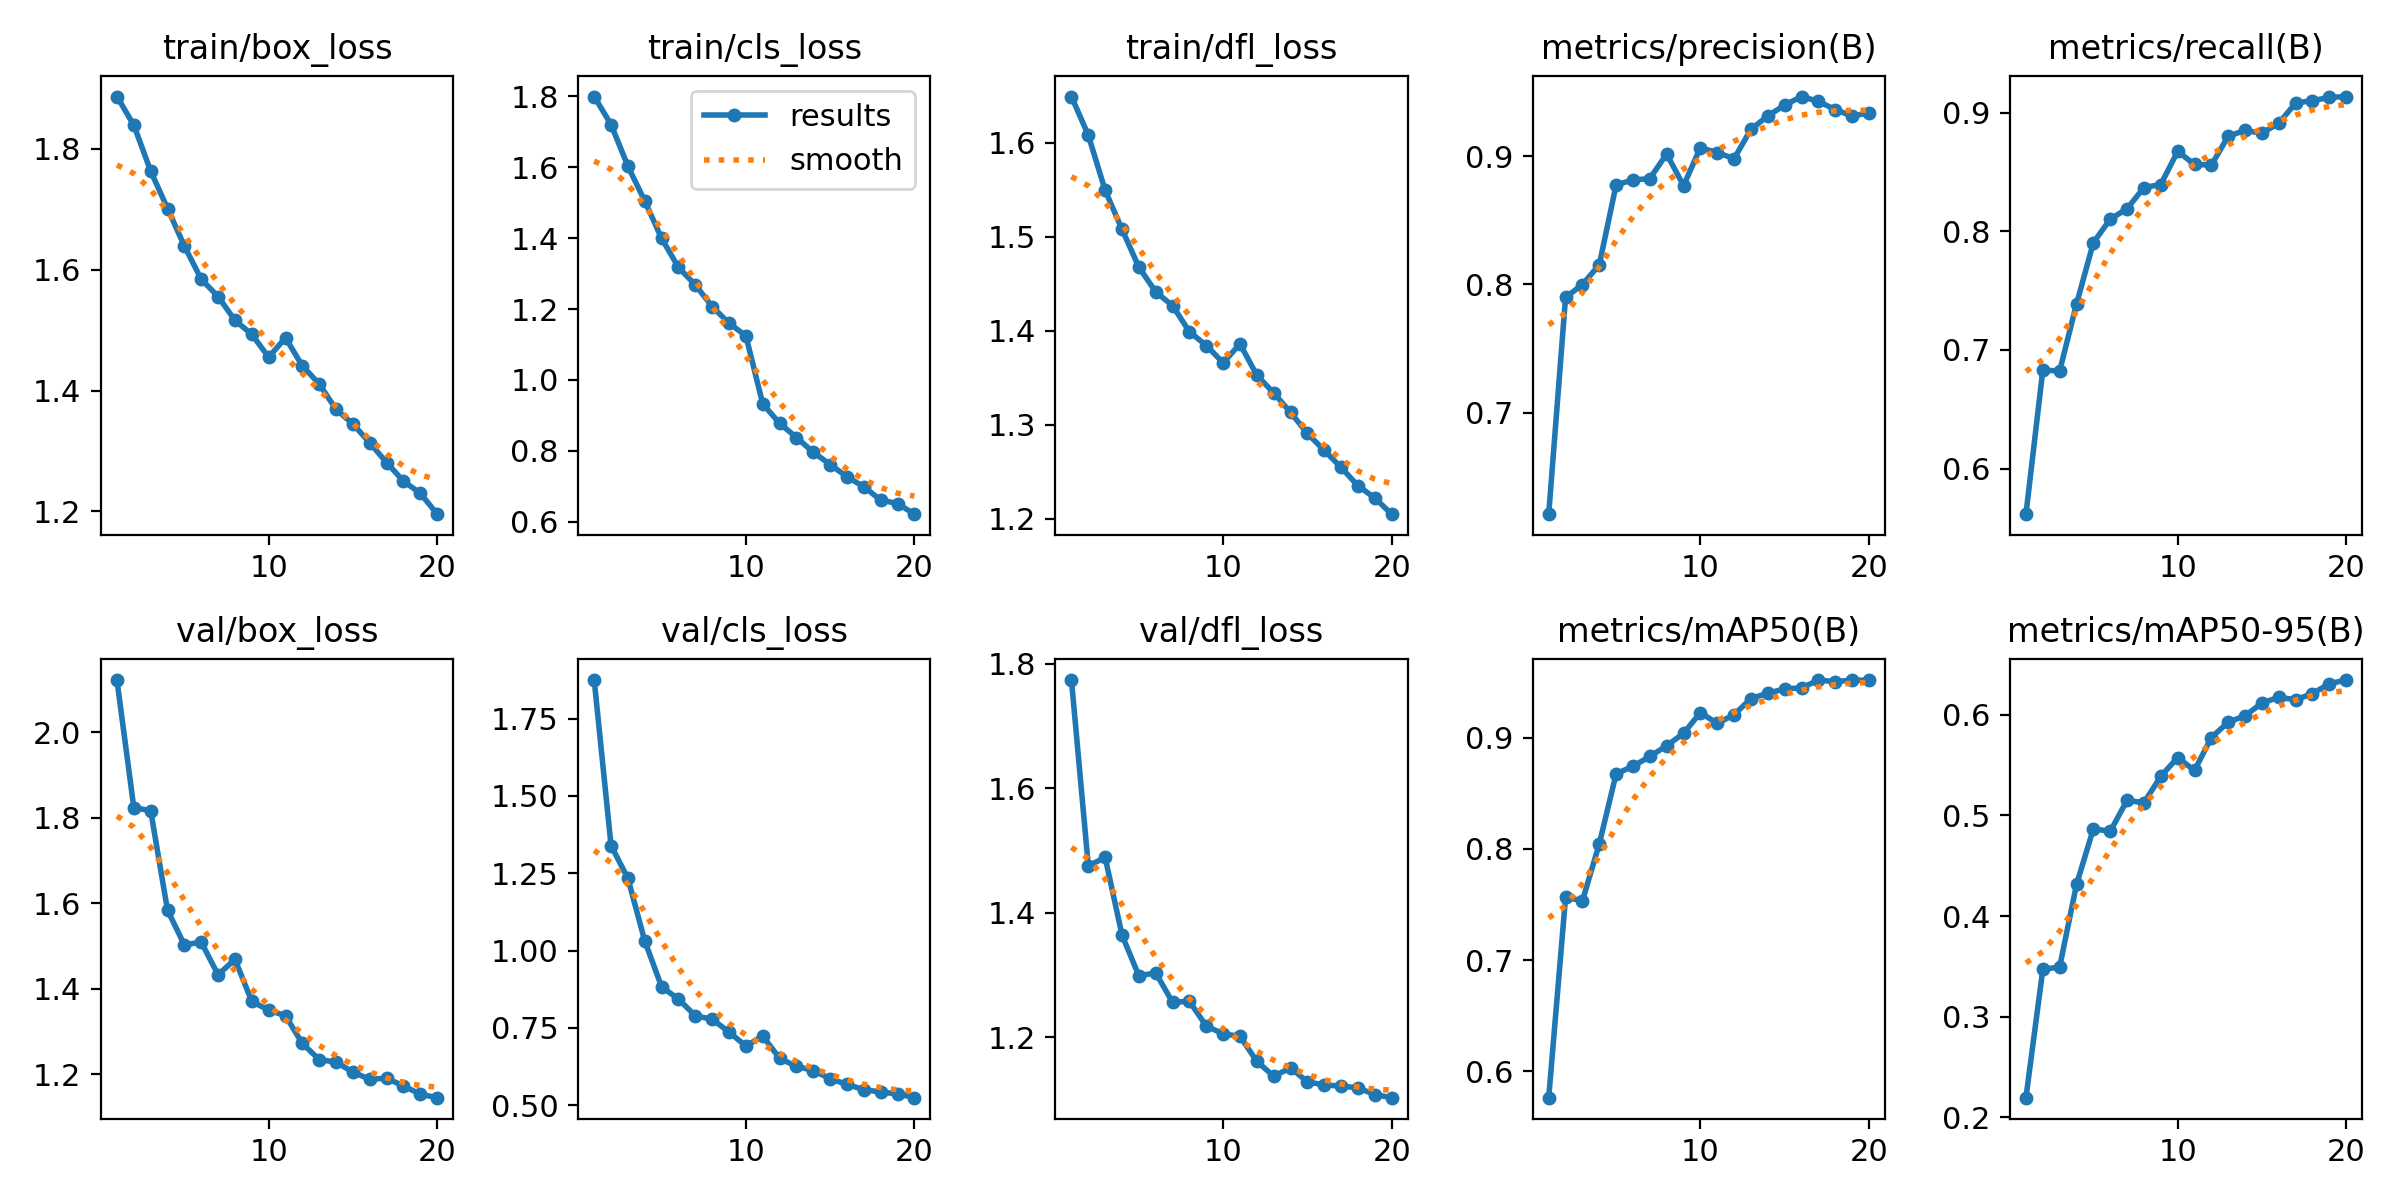

The file beside this chart, header and first rows:
epoch, time, train/box_loss, train/cls_loss, train/dfl_loss, metrics/precision(B), metrics/recall(B), metrics/mAP50(B), metrics/mAP50-95(B), val/box_loss, val/cls_loss, val/dfl_loss, lr/pg0, lr/pg1, lr/pg2
1, 217.6, 1.887, 1.799, 1.649, 0.6209, 0.5616, 0.5761, 0.2196, 2.122, 1.875, 1.774, 0.0006662, 0.0006662, 0.0006662
2, 394.7, 1.84, 1.72, 1.608, 0.79, 0.683, 0.7565, 0.347, 1.824, 1.339, 1.475, 0.001267, 0.001267, 0.001267
3, 559.6, 1.763, 1.603, 1.549, 0.7999, 0.6823, 0.7533, 0.3495, 1.817, 1.233, 1.489, 0.001802, 0.001802, 0.001802
4, 723.2, 1.701, 1.505, 1.508, 0.8154, 0.7388, 0.8044, 0.4314, 1.584, 1.031, 1.364, 0.001703, 0.001703, 0.001703
5, 886.6, 1.639, 1.399, 1.468, 0.8777, 0.7905, 0.8676, 0.4867, 1.503, 0.8825, 1.299, 0.001604, 0.001604, 0.001604
6, 1050, 1.584, 1.317, 1.441, 0.8815, 0.8102, 0.8743, 0.4841, 1.51, 0.8429, 1.303, 0.001505, 0.001505, 0.001505
7, 1214, 1.556, 1.268, 1.427, 0.8826, 0.819, 0.8832, 0.5149, 1.433, 0.7888, 1.256, 0.001406, 0.001406, 0.001406
8, 1380, 1.516, 1.207, 1.399, 0.9018, 0.8369, 0.8928, 0.5125, 1.469, 0.7777, 1.258, 0.001307, 0.001307, 0.001307
9, 1542, 1.493, 1.16, 1.384, 0.877, 0.8395, 0.904, 0.5387, 1.371, 0.7363, 1.218, 0.001208, 0.001208, 0.001208
10, 1704, 1.455, 1.124, 1.366, 0.9067, 0.8673, 0.9227, 0.5574, 1.35, 0.691, 1.205, 0.001109, 0.001109, 0.001109
11, 1892, 1.487, 0.9326, 1.386, 0.9028, 0.8565, 0.913, 0.5446, 1.337, 0.7234, 1.201, 0.00101, 0.00101, 0.00101
12, 2055, 1.441, 0.8779, 1.353, 0.8981, 0.8558, 0.9208, 0.5773, 1.273, 0.6509, 1.161, 0.000911, 0.000911, 0.000911
13, 2218, 1.411, 0.8377, 1.334, 0.921, 0.8802, 0.9354, 0.5926, 1.235, 0.6254, 1.137, 0.000812, 0.000812, 0.000812
14, 2382, 1.369, 0.7962, 1.313, 0.9314, 0.885, 0.9401, 0.5988, 1.229, 0.6116, 1.151, 0.000713, 0.000713, 0.000713
15, 2544, 1.345, 0.7616, 1.291, 0.9399, 0.8828, 0.9441, 0.6116, 1.206, 0.5854, 1.128, 0.000614, 0.000614, 0.000614
16, 2706, 1.313, 0.727, 1.273, 0.9465, 0.8911, 0.9449, 0.6173, 1.189, 0.5668, 1.123, 0.000515, 0.000515, 0.000515
17, 2869, 1.281, 0.6988, 1.255, 0.9428, 0.9081, 0.9519, 0.6148, 1.192, 0.5499, 1.122, 0.000416, 0.000416, 0.000416
18, 3031, 1.25, 0.6612, 1.235, 0.9364, 0.9102, 0.9506, 0.621, 1.173, 0.5421, 1.119, 0.000317, 0.000317, 0.000317
19, 3212, 1.23, 0.6516, 1.222, 0.9313, 0.9129, 0.952, 0.6308, 1.154, 0.5363, 1.108, 0.000218, 0.000218, 0.000218
20, 3395, 1.195, 0.6216, 1.205, 0.9338, 0.9136, 0.9517, 0.6344, 1.146, 0.524, 1.103, 0.000119, 0.000119, 0.000119
